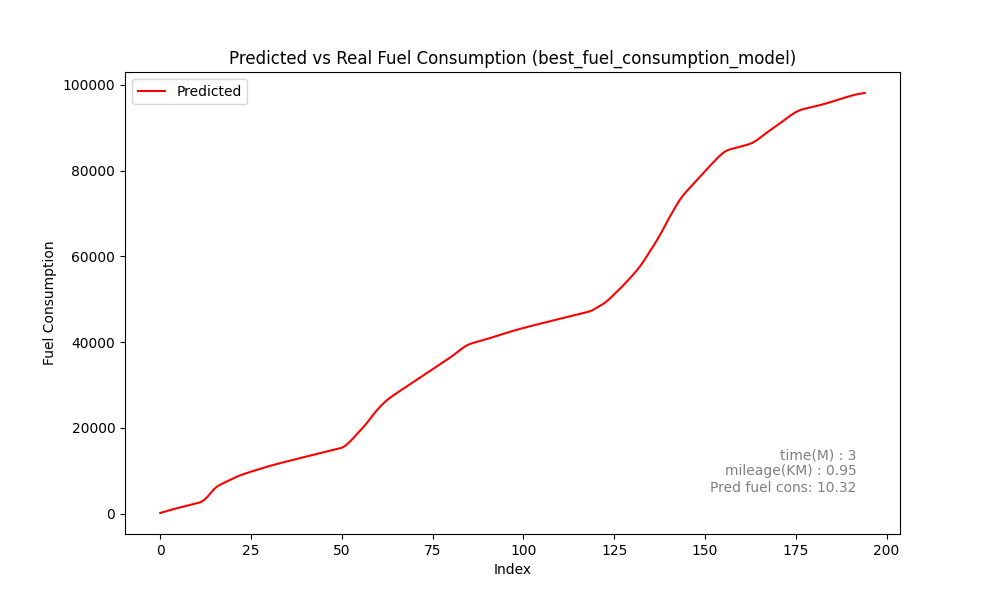

The data file committed next to this chart (first rows):
Speed, gear, Predicted_sum, Predicted
0.0, 0.0, 183.9, 183.9
0.0, 0.0, 439.4, 255.5
0.0, 0.0, 690.5, 251.1
0.0, 0.0, 929.3, 238.8
0.0, 0.0, 1158, 228.6
0.0, 0.0, 1379, 221.5
0.0, 0.0, 1596, 216.7
0.0, 0.0, 1809, 213.3
0.0, 0.0, 2020, 210.6
0.0, 0.0, 2228, 208.2
0.0, 0.0, 2436, 207.7
0.0, 0.0, 2666, 230.5
0.0, 0.0, 3135, 468.6
3, 0.0, 3950, 815.3
6.527, 1.0, 4951, 1001
10.34, 1.0, 5896, 945.4
13.57, 1.0, 6556, 660
14.93, 2.0, 6993, 437
14.82, 2.0, 7403, 409.2
15.07, 2.0, 7809, 406.5
15.13, 2.0, 8207, 397.7
15.03, 2.0, 8595, 388.2
14.93, 2.0, 8957, 362
14.85, 2.0, 9270, 312.7
14.17, 2.0, 9545, 275
11.62, 2.0, 9814, 268.8
9.447, 2.0, 10077, 263.9
6.095, 1.0, 10340, 262.5
2.255, 1.0, 10602, 261.7
0.0, 0.0, 10863, 261.8
0.0, 0.0, 11114, 250.4
0.0, 0.0, 11351, 237.6
0.0, 0.0, 11580, 228.2
0.0, 0.0, 11801, 221.9
0.0, 0.0, 12019, 217.8
0.0, 0.0, 12235, 215.3
0.0, 0.0, 12448, 213.7
0.0, 0.0, 12661, 212.7
0.0, 0.0, 12873, 212.1
0.0, 0.0, 13085, 211.7
0.0, 0.0, 13296, 211.5
0.0, 0.0, 13508, 211.3
0.0, 0.0, 13719, 211.1
0.0, 0.0, 13930, 210.9
0.0, 0.0, 14140, 210.5
0.0, 0.0, 14350, 209.8
0.0, 0.0, 14558, 208.4
0.0, 0.0, 14764, 206.1
0.0, 0.0, 14966, 202
0.0, 0.0, 15164, 197.4
0.0, 0.0, 15380, 216.5
0.07301, 0.0, 15875, 494.4
4.492, 0.0, 16626, 751
7.986, 1.0, 17485, 859.6
11.4, 1.0, 18407, 921.6
14.68, 1.0, 19335, 928.6
17.48, 1.0, 20264, 928.9
19.69, 1.0, 21273, 1008
22.08, 1.0, 22378, 1105
24.72, 1.0, 23467, 1089
... 135 more rows
